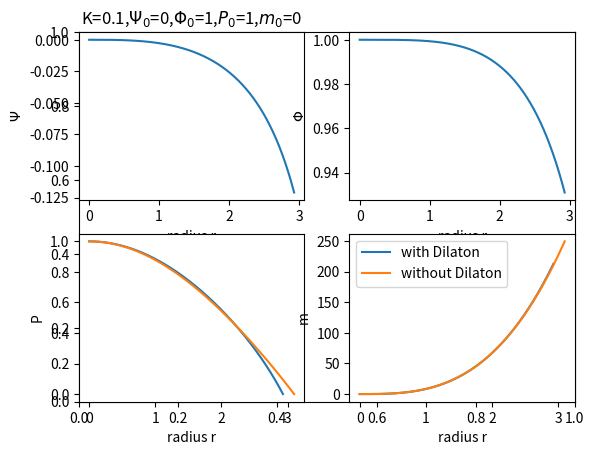

The matplotlib source for this figure:
#!/usr/bin/env python
from numpy import *
import matplotlib 
import matplotlib.pyplot as plt
from scipy.integrate import *

#Physical parameter
K = 0.1

#parameter to choose equation of state
EqS = 1

# Initial conditions
Ψ0 = 0
Φ0 = 1
P0 = 1
m0 = 0
ρ0 = 2

#equation of state
def ρ(P,EqS):
    if(EqS == 1):#incompressible
        return ρ0
    elif(EqS == 2):#barotropic
        return ρ0*P**(-1/3)

#Ψ equation
def f1(r, Ψ, Φ, P, m, Eqs):
    Lm = P
    #Lm = P
    if(r==0):
        return K*((1/3)*Φ**(1/2)*(3*P-ρ(P,EqS)-Lm))
    else:
        return K*(1.-m*K/(4.*pi*r))**(-1)*((1/3)*Φ**(1/2)*(3*P-ρ(P,EqS)-Lm)+(1/(8*pi*r**2))*(r*f4(r, Ψ, Φ, P, m, Eqs)-m)*Ψ)

#Φ equation
def f2(r, Ψ, Φ, P, m, Eqs):
    return Ψ

#P equation
def f3(r, Ψ, Φ, P, m, EqS):
    Lm = P
    #Lm = P
    if(r==0):
        return 0
    else:
        return -K/(8.*pi)*r**(-2)*((P+ρ(P,EqS))*((P/Φ**(1/2))*4.*pi*r**3+m)-(1/3)*(Lm+ρ(P,EqS)-3*P)*((4*pi*P*r**3*Φ**(-1/2))+16*pi*(r*Φ**(1/2))-3*m))*(1.-m*K/(4.*pi*r))**(-1)

#mass equation
def f4(r, Ψ, Φ, P, m, EqS):
    Lm = P
    #Lm = P
    return 4*pi*Φ**(-1/2)*(r**2*ρ(P,EqS)-K*(1/3)*(Lm+ρ(P,EqS)-3*P))

#P equation
def f5(r, P, m, EqS):
    if(r==0):
        return 0
    else:
        return -K/(8.*pi)*r**(-2)*(P+ρ(P,EqS))*(P*4.*pi*r**3+m)*(1.-m*K/(4.*pi*r))**(-1)

#mass equation
def f6(r, P, m, EqS):
    return 4*pi*ρ(P,EqS)*r**2

#Integration-------------------------------------------------------
#Integration parameter
n = 0
#initial radius
r0 = 0
#radius step 
dr = 0.001
#at the origin
Ψ = [Ψ0]
Φ = [Φ0]
P = [P0]
m = [m0]

rIntegration = [r0]

while(P[n]>0.):
    if(n == 5000):
        break
        print('end')
    else:
        Ψ.append( Ψ[n] + dr*f1(rIntegration[n], Ψ[n], Φ[n], P[n], m[n], EqS))
        Φ.append( Φ[n] + dr*f2(rIntegration[n], Ψ[n], Φ[n], P[n], m[n], EqS))
        P.append( P[n] + dr*f3(rIntegration[n], Ψ[n], Φ[n], P[n], m[n], EqS))
        m.append( m[n] + dr*f4(rIntegration[n], Ψ[n], Φ[n], P[n], m[n], EqS))
        n = n+1
        rIntegration.append(r0+n*dr)
Ψ.remove(Ψ[-1])
Φ.remove(Φ[-1])
P.remove(P[-1])
m.remove(m[-1])
rIntegration.remove(rIntegration[-1])

#Result--------------------------------------------------------------------
mass = m[-1]
R = rIntegration[-1]

#Integtation without Dilaton-------------------------------------------------------
#Integration parameter
i = 0
Pwd = [P0]
mwd = [m0]
rIntegration2 = [r0]

while(Pwd[i]>0):
    Pwd.append( Pwd[i] + dr*f5(rIntegration2[i], Pwd[i], mwd[i], EqS))
    mwd.append( mwd[i] + dr*f6(rIntegration2[i], Pwd[i], mwd[i], EqS))
    i = i+1
    rIntegration2.append(r0+i*dr)
    print(i)
    print(rIntegration2[i])
    print(Pwd[i])
Pwd.remove(Pwd[-1])
mwd.remove(mwd[-1])
rIntegration2.remove(rIntegration2[-1])


masswd = mwd[-1]  

#print---------------------------------------------------------------------

print(mass)
print(masswd)
print(P[-1])
print(R)

fig, ax = plt.subplots()

ax1 = plt.subplot(2,2,1)
plt.plot(rIntegration, Ψ)
plt.xlabel('radius r')
plt.ylabel('$Ψ$')
plt.title("K={},$Ψ_0$={},$Φ_0$={},$P_0$={},$m_0$={}".format(K, Ψ0, Φ0, P0, m0))

ax2 = plt.subplot(2,2,2)
plt.plot(rIntegration, Φ)
plt.xlabel('radius r')
plt.ylabel('$Φ$')

ax3 = plt.subplot(2,2,3)
plot3, = plt.plot(rIntegration, P)
plot4, = plt.plot(rIntegration2, Pwd)
plt.xlabel('radius r')
plt.ylabel('P')

ax4 = plt.subplot(2,2,4)
plot1, = plt.plot(rIntegration, m)
plot2, = plt.plot(rIntegration2, mwd)
plt.xlabel('radius r')
plt.ylabel('m')
plt.legend([plot1,plot2],["with Dilaton","without Dilaton"])

plt.show()